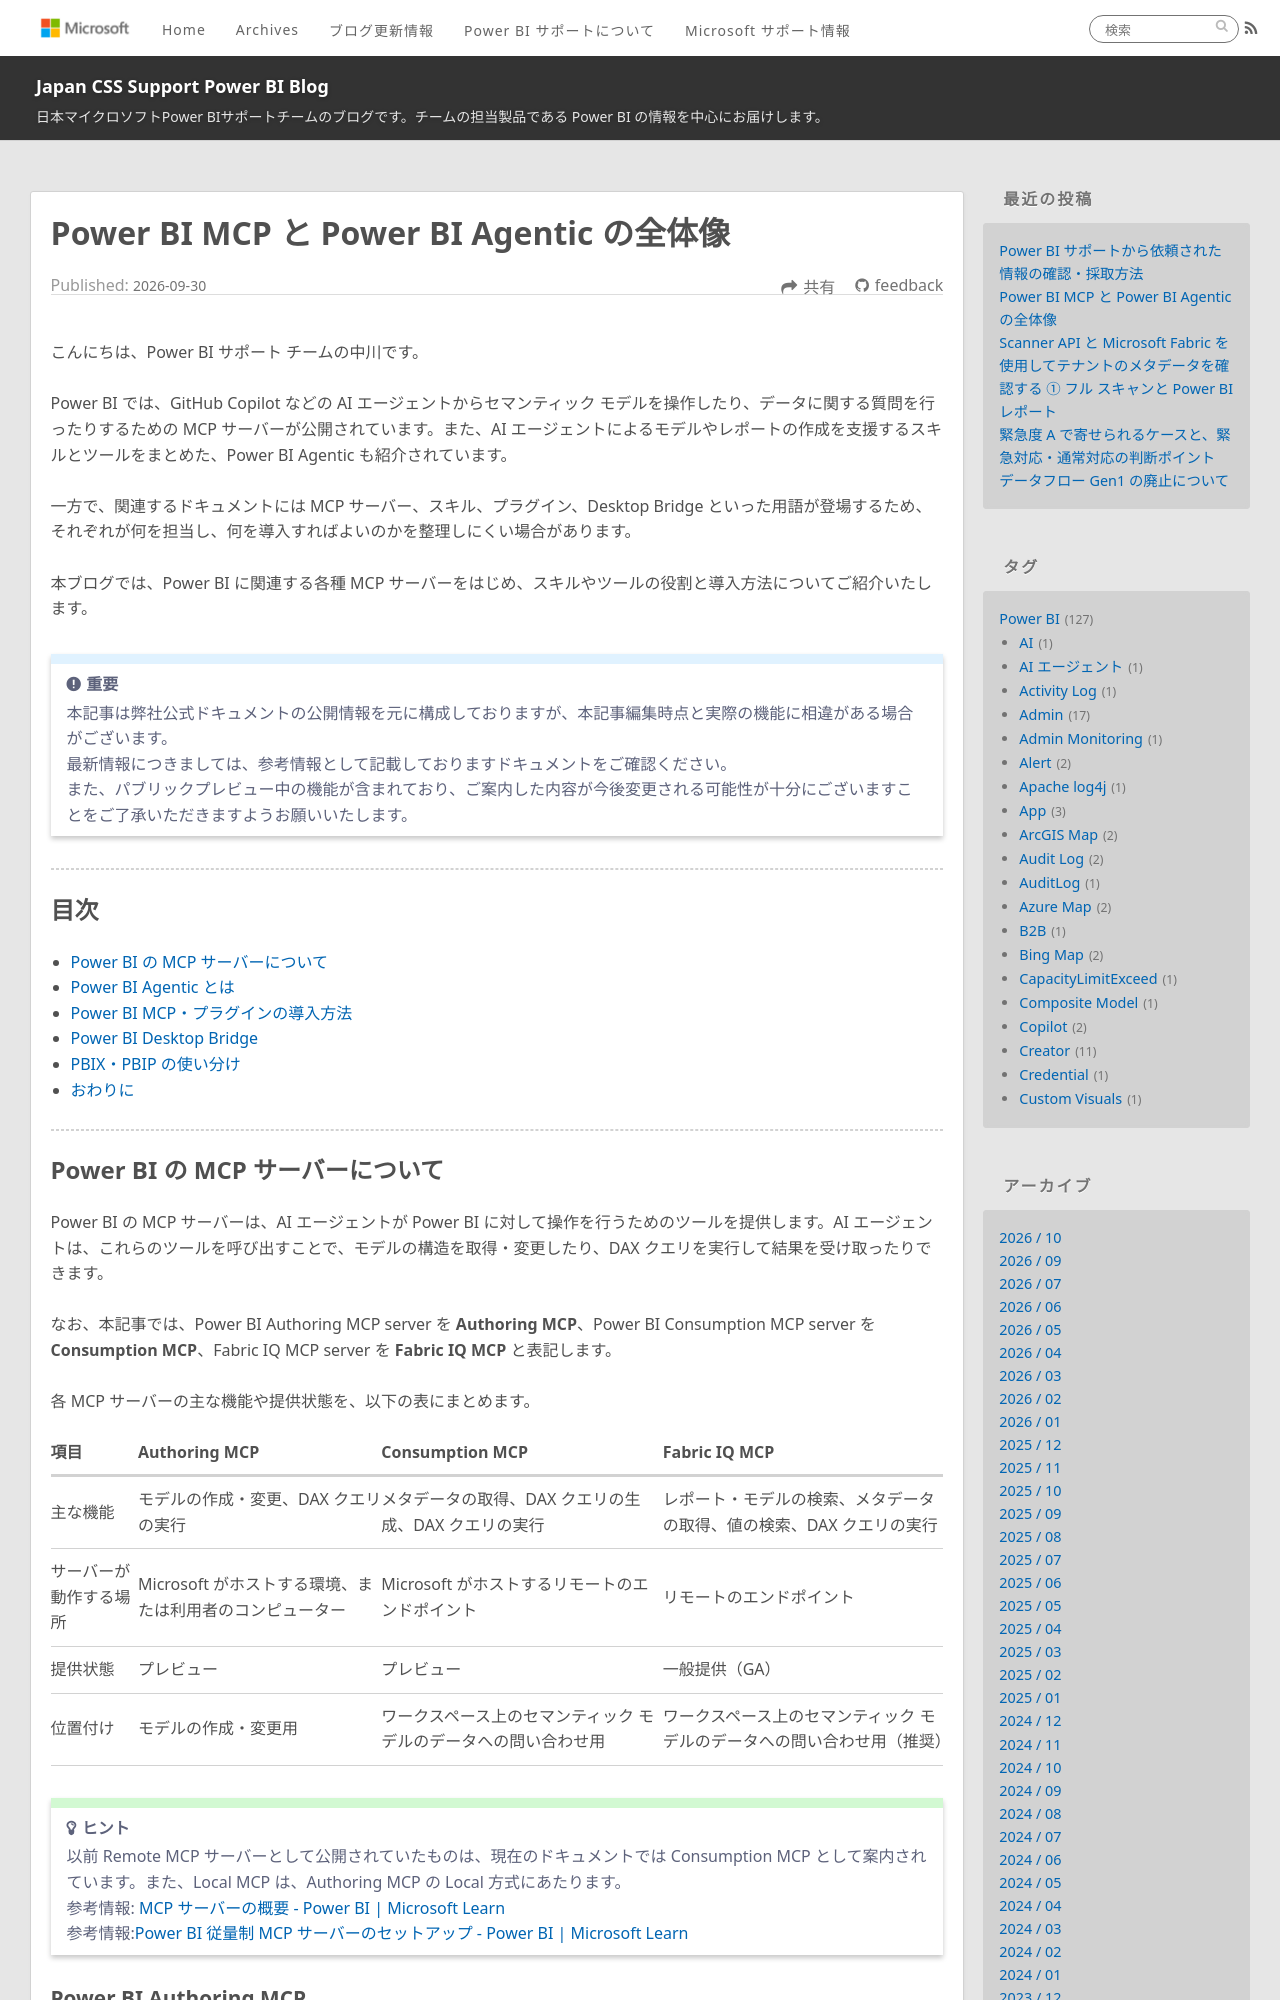

repository: JPBAP-SQLBI/blog · page: powerbi/pbi_mcp_agentic/index.html · generator: jekyll

---
title: Power BI MCP と Power BI Agentic の全体像
date: 2026-09-30 00:00:00
tags:
  - Power BI
  - Microsoft Fabric
  - Fabric IQ
  - MCP
  - Model Context Protocol
  - Power BI Agentic
  - AI エージェント
---

# Power BI MCP と Power BI Agentic の全体像と導入方法

<a id="introduction"></a>

こんにちは、Power BI サポート チームの中川です。

Power BI では、GitHub Copilot などの AI エージェントからセマンティック モデルを操作したり、データに関する質問を行ったりするための MCP サーバーが公開されています。また、AI エージェントによるモデルやレポートの作成を支援するスキルとツールをまとめた、Power BI Agentic も紹介されています。

一方で、関連するドキュメントには MCP サーバー、スキル、プラグイン、Desktop Bridge といった用語が登場するため、それぞれが何を担当し、何を導入すればよいのかを整理しにくい場合があります。

本ブログでは、Power BI に関連する各種 MCP サーバーをはじめ、スキルやツールの役割と導入方法についてご紹介いたします。

<!-- more -->

> [!IMPORTANT]
> 本記事は弊社公式ドキュメントの公開情報を元に構成しておりますが、本記事編集時点と実際の機能に相違がある場合がございます。
> 最新情報につきましては、参考情報として記載しておりますドキュメントをご確認ください。
>また、パブリックプレビュー中の機能が含まれており、ご案内した内容が今後変更される可能性が十分にございますことをご了承いただきますようお願いいたします。



---

## 目次

- [Power BI の MCP サーバーについて](#mcp-servers)
- [Power BI Agentic とは](#agentic)
- [Power BI MCP・プラグインの導入方法](#installation)
- [Power BI Desktop Bridge](#desktop-tools)
- [PBIX・PBIP の使い分け](#file-formats)
- [おわりに](#conclusion)

---

<a id="mcp-servers"></a>

## Power BI の MCP サーバーについて

Power BI の MCP サーバーは、AI エージェントが Power BI に対して操作を行うためのツールを提供します。AI エージェントは、これらのツールを呼び出すことで、モデルの構造を取得・変更したり、DAX クエリを実行して結果を受け取ったりできます。

なお、本記事では、Power BI Authoring MCP server を **Authoring MCP**、Power BI Consumption MCP server を **Consumption MCP**、Fabric IQ MCP server を **Fabric IQ MCP** と表記します。

各 MCP サーバーの主な機能や提供状態を、以下の表にまとめます。


| 項目 | Authoring MCP | Consumption MCP | Fabric IQ MCP |
| --- | --- | --- | --- |
| 主な機能 | モデルの作成・変更、DAX クエリの実行 | メタデータの取得、DAX クエリの生成、DAX クエリの実行 | レポート・モデルの検索、メタデータの取得、値の検索、DAX クエリの実行 |
| サーバーが動作する場所 | Microsoft がホストする環境、または利用者のコンピューター | Microsoft がホストするリモートのエンドポイント | リモートのエンドポイント |
| 提供状態 | プレビュー | プレビュー | 一般提供（GA） |
| 位置付け | モデルの作成・変更用 | ワークスペース上のセマンティック モデルのデータへの問い合わせ用 | ワークスペース上のセマンティック モデルのデータへの問い合わせ用（推奨） |

> [!TIP]
> 以前 Remote MCP サーバーとして公開されていたものは、現在のドキュメントでは Consumption MCP として案内されています。また、Local MCP は、Authoring MCP の Local 方式にあたります。
>
> 参考情報: [MCP サーバーの概要 - Power BI | Microsoft Learn](https://learn.microsoft.com/ja-jp/power-bi/developer/mcp/mcp-servers-overview)
> 参考情報:[Power BI 従量制 MCP サーバーのセットアップ - Power BI | Microsoft Learn](https://learn.microsoft.com/ja-jp/power-bi/developer/mcp/remote-mcp-server-get-started)
